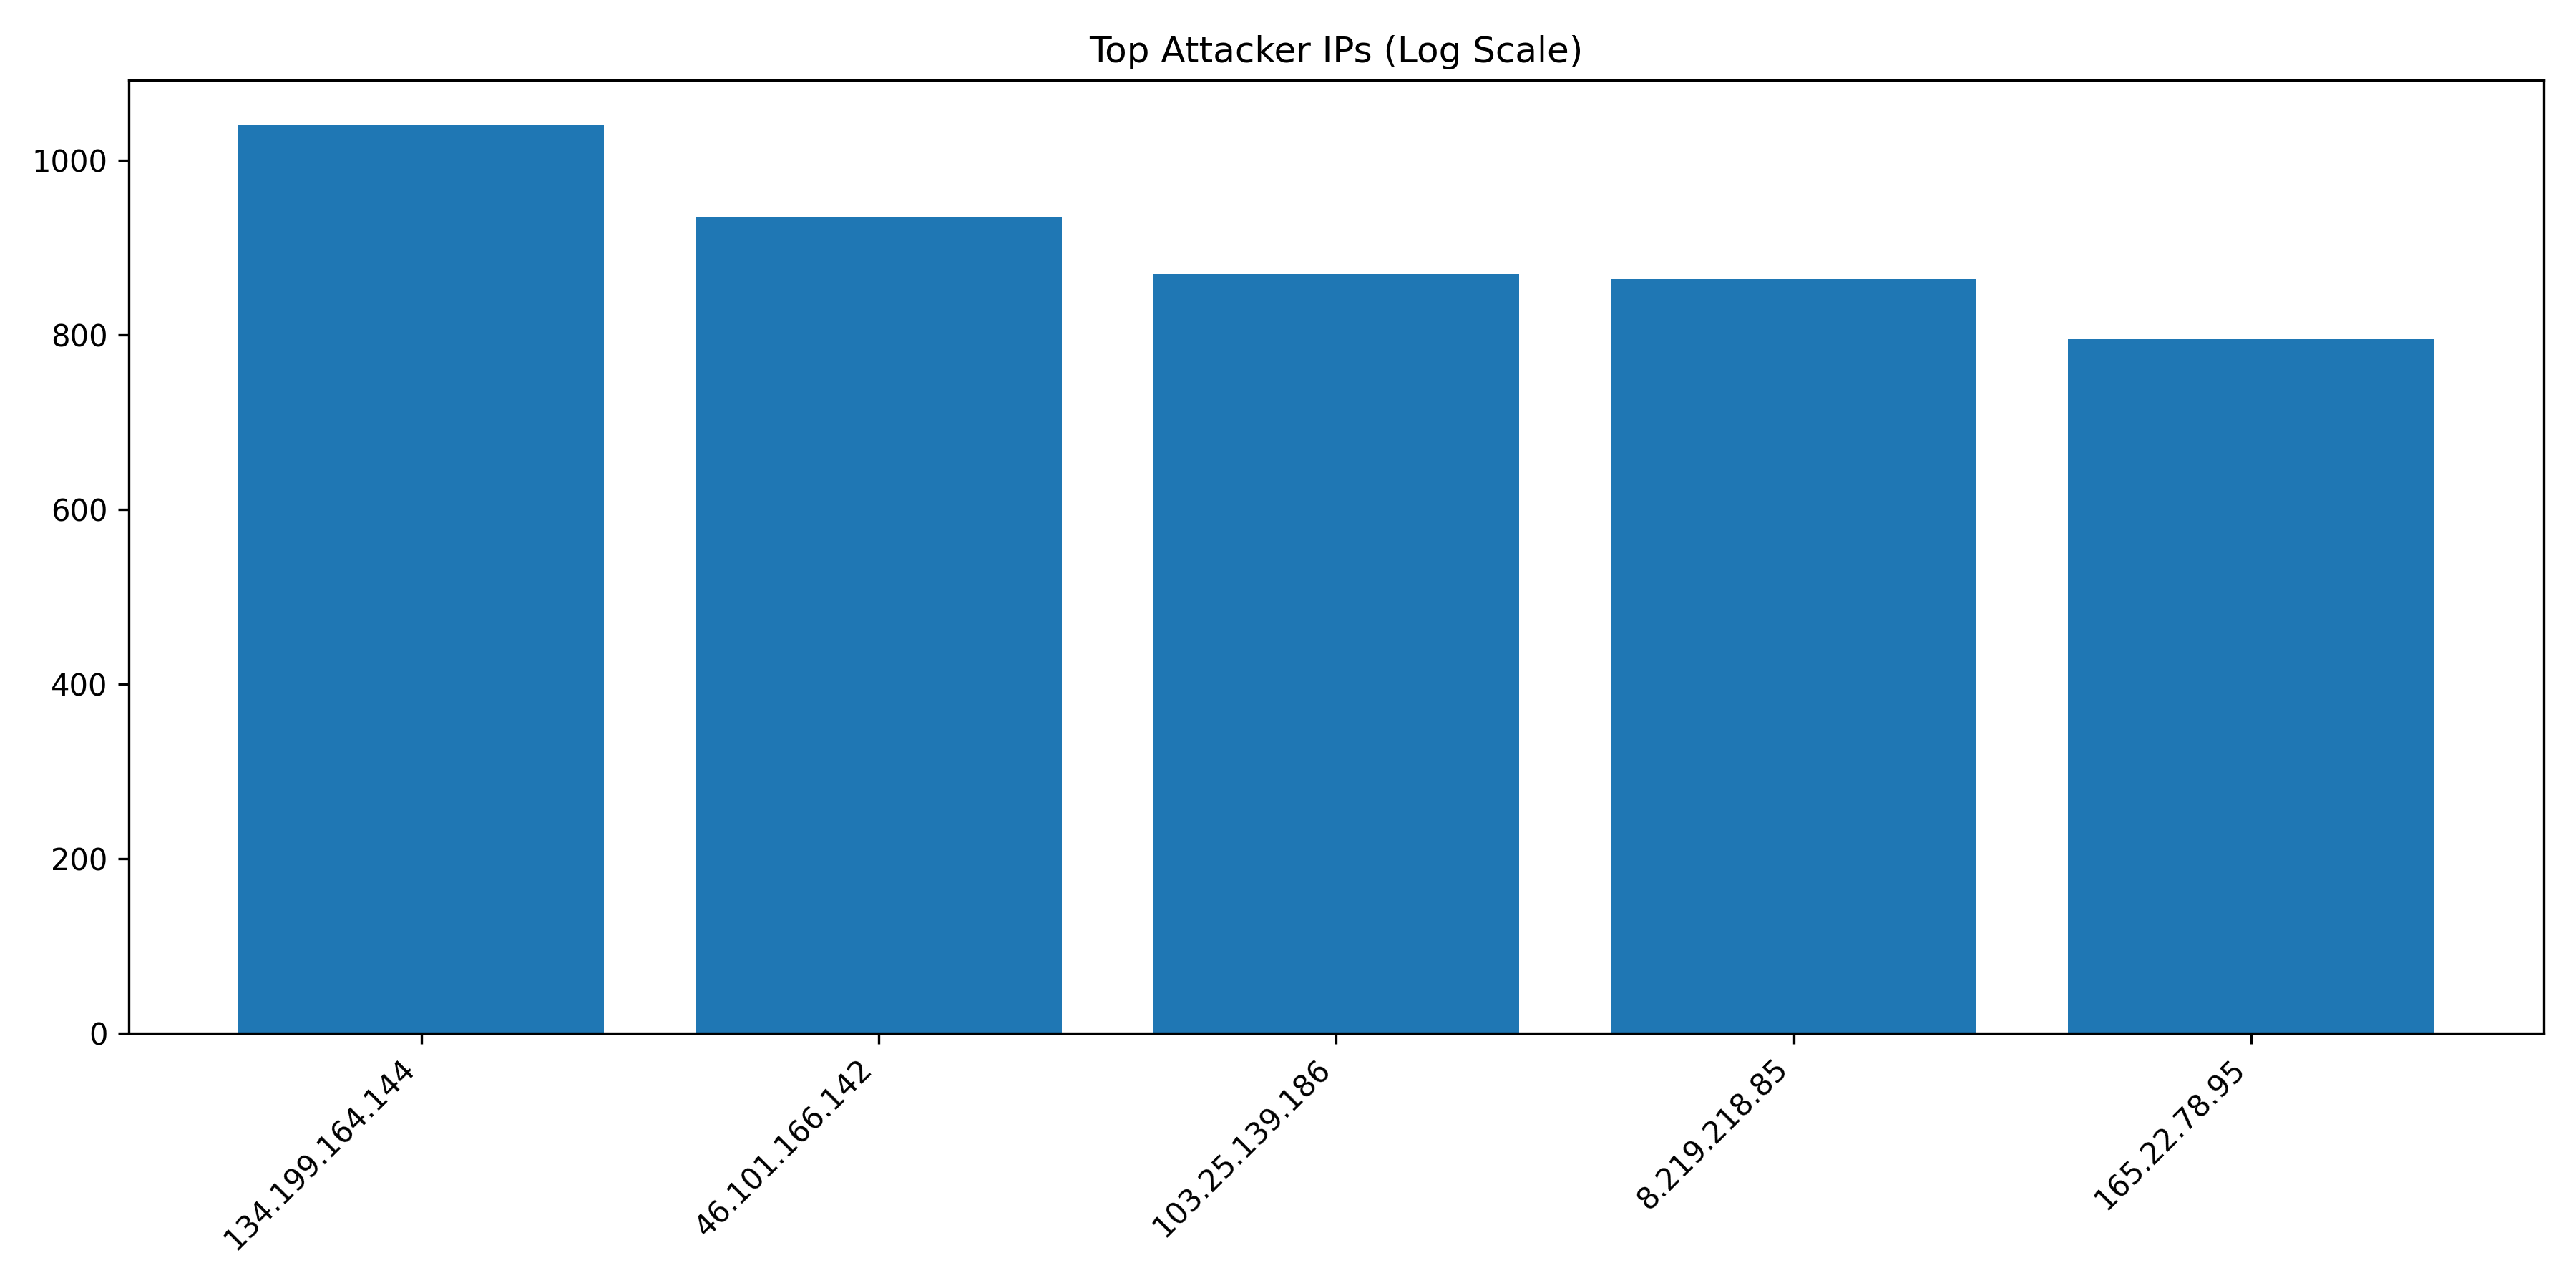

The file beside this chart, header and first rows:
IP, Count
134.199.164.144, 1040
46.101.166.142, 935
103.25.139.186, 870
8.219.218.85, 864
165.22.78.95, 795
115.191.66.84, 516
142.93.110.2, 451
167.99.150.169, 270
80.94.92.182, 211
92.118.39.95, 150
